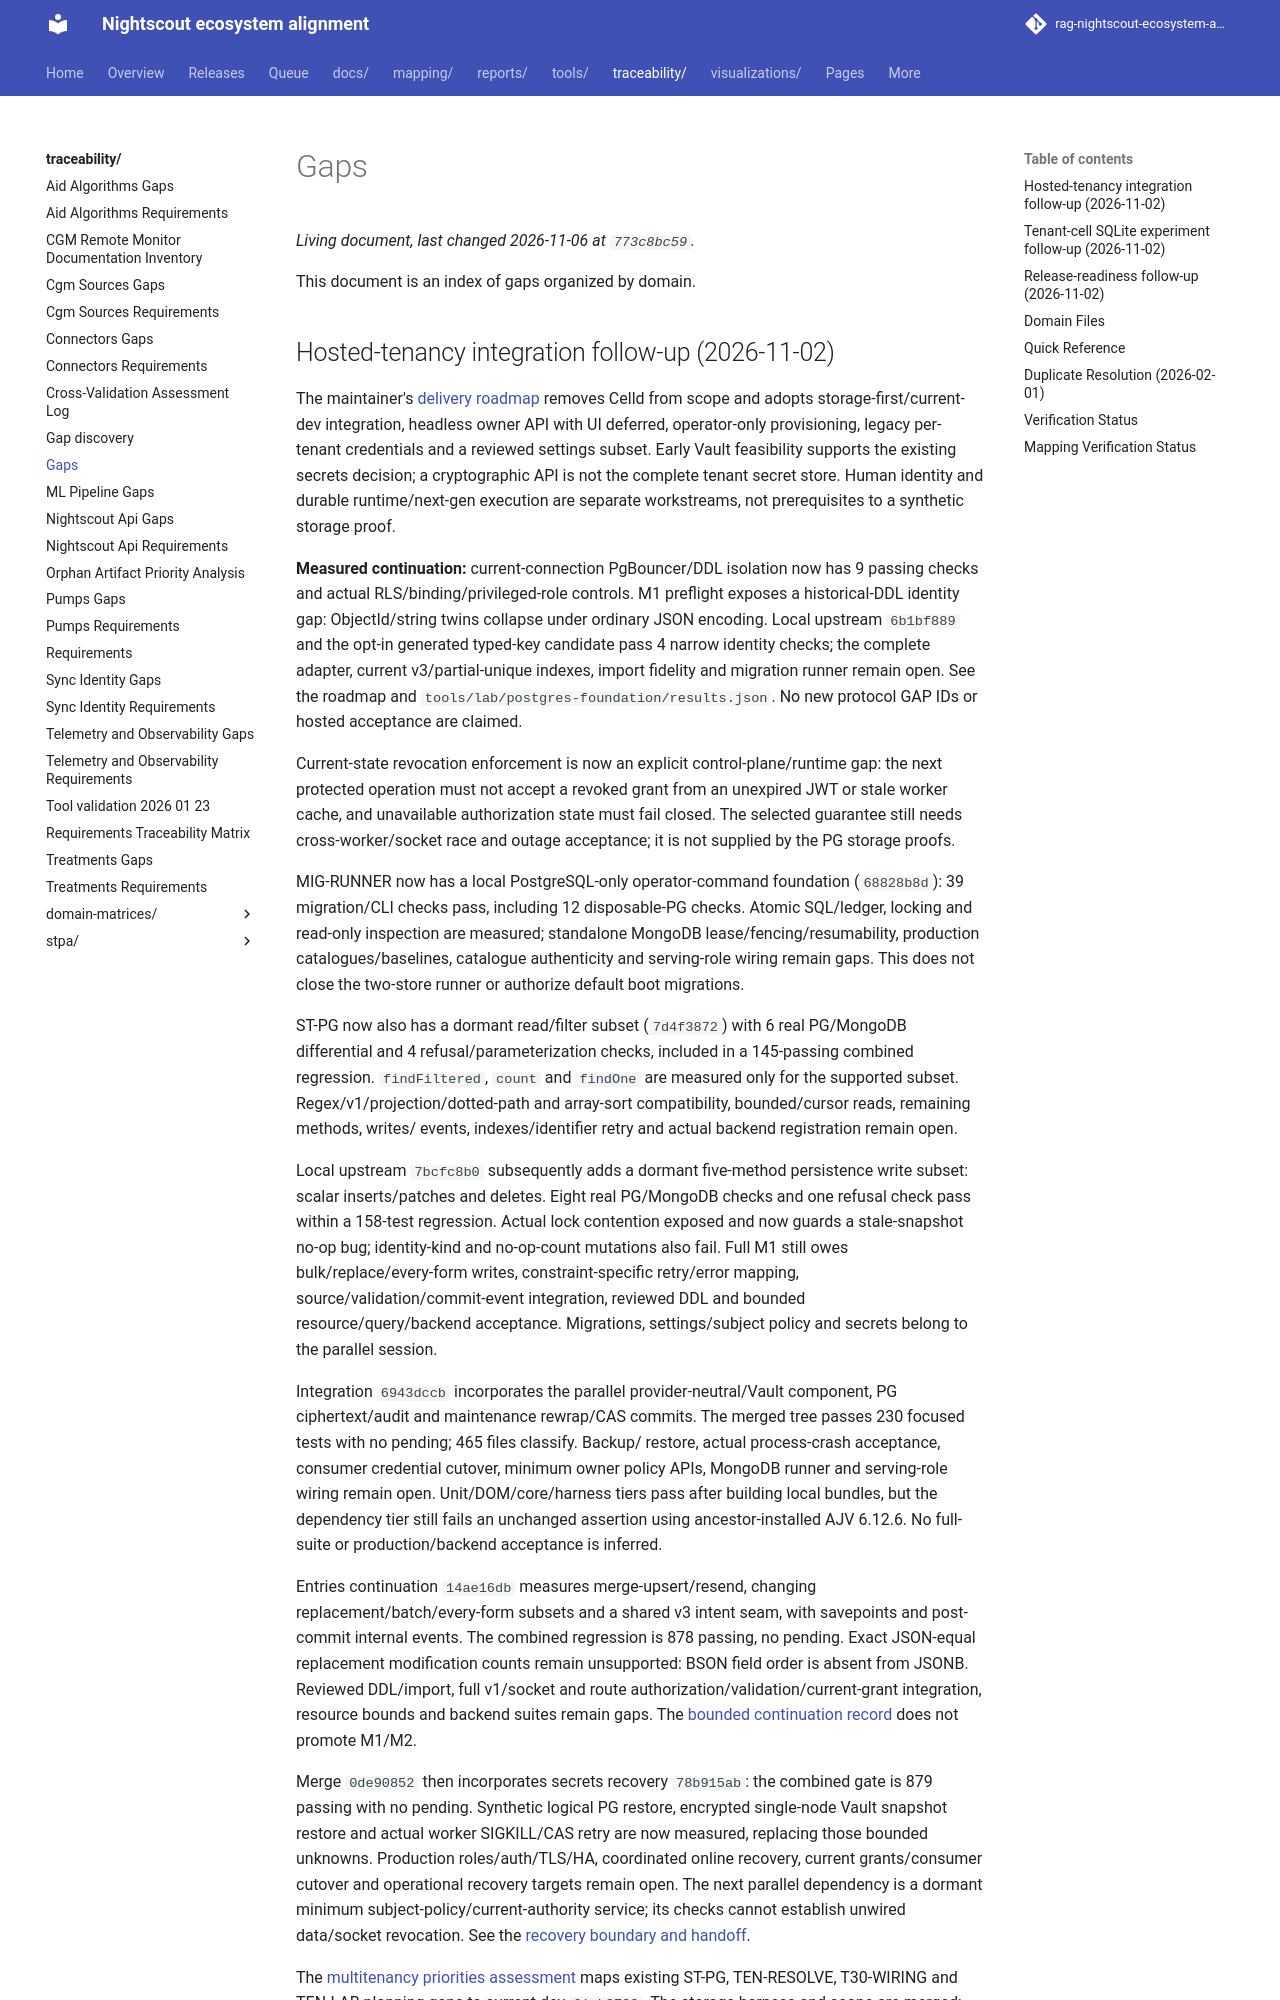

repository: bewest/rag-nightscout-ecosystem-alignment · page: traceability/gaps.html · generator: mkdocs

# Gaps

This document is an index of gaps organized by domain.

## Hosted-tenancy integration follow-up (2026-11-02)

The maintainer's [delivery roadmap](../docs/30-design/tenancy/multitenant-delivery-roadmap.md)
removes Celld from scope and adopts storage-first/current-dev integration,
headless owner API with UI deferred, operator-only provisioning, legacy
per-tenant credentials and a reviewed settings subset. Early Vault feasibility
supports the existing secrets decision; a cryptographic API is not the complete
tenant secret store. Human identity and durable runtime/next-gen execution are
separate workstreams, not prerequisites to a synthetic storage proof.

**Measured continuation:** current-connection PgBouncer/DDL isolation now has
9 passing checks and actual RLS/binding/privileged-role controls. M1 preflight
exposes a historical-DDL identity gap: ObjectId/string twins collapse under
ordinary JSON encoding. Local upstream `6b1bf889` and the opt-in generated
typed-key candidate pass 4 narrow identity checks; the complete adapter,
current v3/partial-unique indexes, import fidelity and migration runner remain
open. See the roadmap and `tools/lab/postgres-foundation/results.json`.
No new protocol GAP IDs or hosted acceptance are claimed.

Current-state revocation enforcement is now an explicit control-plane/runtime
gap: the next protected operation must not accept a revoked grant from an
unexpired JWT or stale worker cache, and unavailable authorization state must
fail closed. The selected guarantee still needs cross-worker/socket race and
outage acceptance; it is not supplied by the PG storage proofs.

MIG-RUNNER now has a local PostgreSQL-only operator-command foundation
(`68828b8d`): 39 migration/CLI checks pass, including 12 disposable-PG checks.
Atomic SQL/ledger, locking and read-only inspection are measured; standalone
MongoDB lease/fencing/resumability, production catalogues/baselines, catalogue
authenticity and serving-role wiring remain gaps. This does not close the
two-store runner or authorize default boot migrations.

ST-PG now also has a dormant read/filter subset (`7d4f3872`) with 6 real
PG/MongoDB differential and 4 refusal/parameterization checks, included in a
145-passing combined regression. `findFiltered`, `count` and `findOne` are
measured only for the supported subset. Regex/v1/projection/dotted-path and
array-sort compatibility, bounded/cursor reads, remaining methods, writes/
events, indexes/identifier retry and actual backend registration remain open.

Local upstream `7bcfc8b0` subsequently adds a dormant five-method persistence
write subset: scalar inserts/patches and deletes. Eight real PG/MongoDB checks
and one refusal check pass within a 158-test regression. Actual lock contention
exposed and now guards a stale-snapshot no-op bug; identity-kind and no-op-count
mutations also fail. Full M1 still owes bulk/replace/every-form writes,
constraint-specific retry/error mapping, source/validation/commit-event
integration, reviewed DDL and bounded resource/query/backend acceptance.
Migrations, settings/subject policy and secrets belong to the parallel session.

Integration `6943dccb` incorporates the parallel provider-neutral/Vault
component, PG ciphertext/audit and maintenance rewrap/CAS commits. The merged
tree passes 230 focused tests with no pending; 465 files classify. Backup/
restore, actual process-crash acceptance, consumer credential cutover,
minimum owner policy APIs, MongoDB runner and serving-role wiring remain open.
Unit/DOM/core/harness tiers pass after building local bundles, but the
dependency tier still fails an unchanged assertion using ancestor-installed
AJV 6.12.6. No full-suite or production/backend acceptance is inferred.
